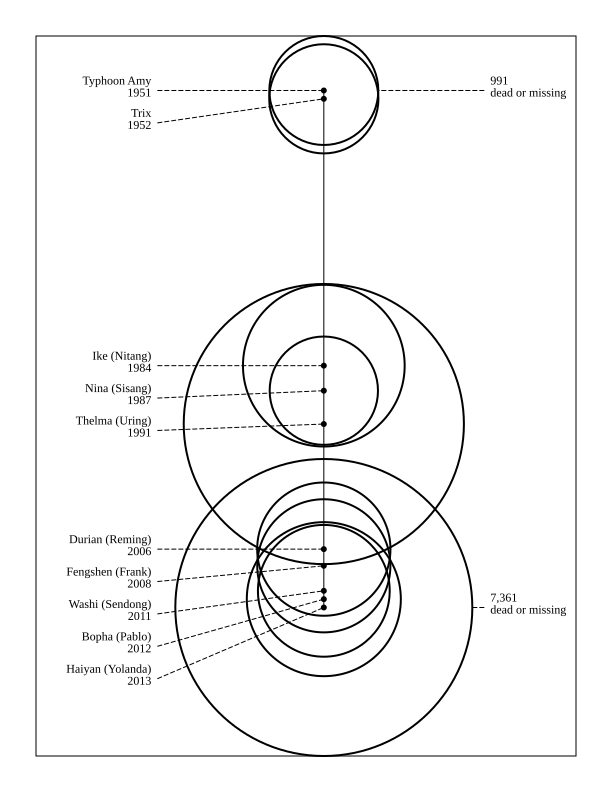

Values plotted in this chart, from the file beside it:
Type, Name, PhilName, Year, Fatalities, Missing, Combined, Ref, Ref URL
Typhoon, Haiyan, Yolanda, 2013, 6300, 1061, 7361, Effects of Typhoon "Yolanda" (Haiyan) (R…, http://ndrrmc.gov.ph/attachments/article…
Typhoon, Fengshen, Frank, 2008, 1392, 87, 1479, International Federation of Red Cross an…, http://www.ifrc.org/docs/appeals/08/MDRP…
Typhoon, Bopha, Pablo, 2012, 1146, 834, 1980, OCHA, http://reliefweb.int/sites/reliefweb.int…
Typhoon, Durian, Reming, 2006, 720, 762, 1482, OCD Regional Centers, LGUs, DOTC, DPWH, …, http://reliefweb.int/sites/reliefweb.int…
Tropical Storm, Washi, Sendong, 2011, 1268, 181, 1449, NDRRMC, http://www.ndrrmc.gov.ph/attachments/art…
Tropical Storm, Thelma, Uring, 1991, 5101, 1450, 6551, WeatherPhilippines, http://www.typhoon2000.ph/stormstats/WPF…
Typhoon, Ike, Nitang, 1984, 1363, 819, 2182, WeatherPhilippines, http://www.typhoon2000.ph/stormstats/WPF…
Typhoon, Amy, , 1951, 991, 0, 991, WeatherPhilippines, http://www.typhoon2000.ph/stormstats/WPF…
Typhoon, Nina, Sisang, 1987, 979, 0, 979, WeatherPhilippines, http://www.typhoon2000.ph/stormstats/WPF…
Typhoon, Trix, , 1952, 995, 0, 995, WeatherPhilippines, http://www.typhoon2000.ph/stormstats/WPF…
